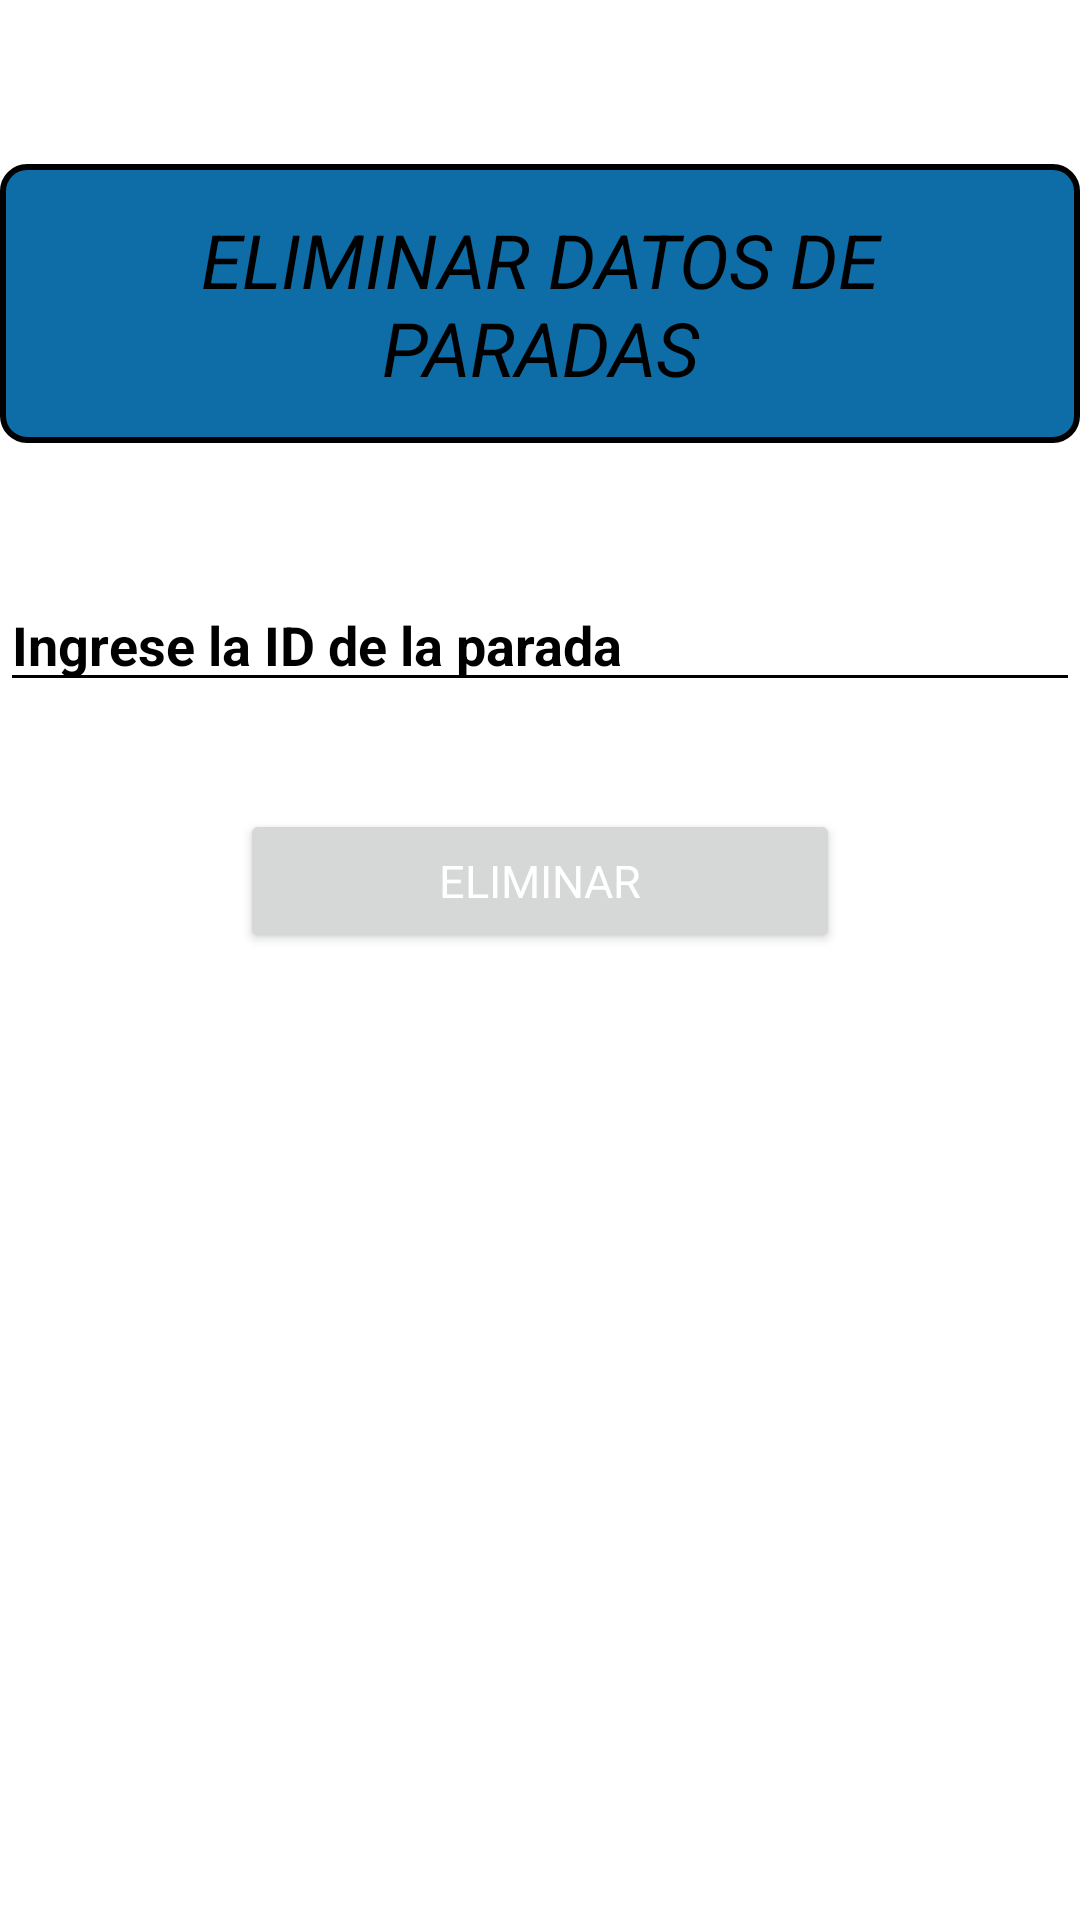

Reconstruct the res/layout file that produces this screen, plus the resources it refers to.
<!-- AndroidManifest.xml: application theme Theme.MiRutaV2 -->
<!-- res/layout/activity_delete_stop.xml -->
<?xml version="1.0" encoding="utf-8"?>
<androidx.constraintlayout.widget.ConstraintLayout xmlns:android="http://schemas.android.com/apk/res/android"
    xmlns:app="http://schemas.android.com/apk/res-auto"
    xmlns:tools="http://schemas.android.com/tools"
    android:layout_width="match_parent"
    android:layout_height="match_parent"
    tools:context=".home.admin.stop.DeleteStopActivity">

    <ImageButton
        android:id="@+id/btnCloseStop"
        android:layout_width="wrap_content"
        android:layout_height="wrap_content"
        android:background="@null"
        android:src="@drawable/ic_close"
        android:layout_margin="20dp"
        app:layout_constraintStart_toStartOf="parent"
        app:layout_constraintTop_toTopOf="parent"/>

    <TextView
        android:id="@+id/TitleStopData"
        android:layout_width="wrap_content"
        android:layout_height="wrap_content"
        app:layout_constraintTop_toTopOf="parent"
        app:layout_constraintBottom_toBottomOf="parent"
        app:layout_constraintStart_toStartOf="parent"
        app:layout_constraintEnd_toEndOf="parent"
        android:theme="@style/Theme.MiRutaV2.titulosAdmin"
        android:text="ELIMINAR DATOS DE PARADAS"
        app:layout_constraintVertical_bias="0.1"/>


    <EditText
        android:id="@+id/DeleteDataidParStop"
        android:layout_width="match_parent"
        android:layout_height="wrap_content"
        android:hint="Ingrese la ID de la parada"
        app:layout_constraintBottom_toBottomOf="parent"
        app:layout_constraintEnd_toEndOf="parent"
        app:layout_constraintStart_toStartOf="parent"
        app:layout_constraintTop_toBottomOf="@+id/TitleStopData"
        app:layout_constraintVertical_bias="0.1"
        android:theme="@style/Theme.MiRutaV2.editTextAdmin"/>


    <Button
        android:layout_width="200dp"
        android:layout_height="wrap_content"
        app:layout_constraintTop_toBottomOf="@+id/DeleteDataidParStop"
        app:layout_constraintBottom_toBottomOf="parent"
        app:layout_constraintStart_toStartOf="parent"
        app:layout_constraintEnd_toEndOf="parent"
        app:layout_constraintVertical_bias="0.1"
        android:text="ELIMINAR"
        android:theme="@style/Theme.MiRutaV2.botones"
        android:id="@+id/btnDeleteStopData"/>

</androidx.constraintlayout.widget.ConstraintLayout>
<!-- resources referenced by this layout -->
<resources>
  <style name="Theme.MiRutaV2.botones">
          <item name="colorPrimary">@color/accent</item>
          <item name="fontFamily">@font/tiltneon</item>
          <item name="android:textSize">15sp</item>
          <item name="android:textColor">@color/white</item>
          <item name="android:layout_margin">15dp</item>
          <item name="android:padding">10dp</item>
      </style>
  <style name="Theme.MiRutaV2.editTextAdmin">
          <item name="fontFamily">@font/tiltneon</item>
          <item name="android:textSize">18sp</item>
          <item name="android:textColorHint">@color/black</item>
          <item name="android:backgroundTint">@color/black</item>
          <item name="android:textStyle">bold</item>
      </style>
  <style name="Theme.MiRutaV2.titulosAdmin">
          <item name="android:textSize">25sp</item>
          <item name="android:textStyle">italic</item>
          <item name="android:textAlignment">center</item>
          <item name="android:textColor">@color/black</item>
          <item name="android:padding">15dp</item>
          <item name="android:background">@drawable/border_basic1</item>
      </style>
  <style name="Theme.MiRutaV2" parent="Theme.MaterialComponents.DayNight.NoActionBar">
          
          <item name="colorPrimary">@color/purple_500</item>
          <item name="colorPrimaryVariant">@color/purple_700</item>
          <item name="colorOnPrimary">@color/white</item>
          
          <item name="colorSecondary">@color/teal_200</item>
          <item name="colorSecondaryVariant">@color/teal_700</item>
          <item name="colorOnSecondary">@color/black</item>
          
          <item name="android:statusBarColor">@color/background_cards</item>
          
      </style>
  <color name="accent">#FF9500</color>
  <color name="white">#FFFFFFFF</color>
  <color name="black">#FF000000</color>
  <!-- drawable border_basic1 (drawable) -->
  <?xml version="1.0" encoding="utf-8"?>
  <shape xmlns:android="http://schemas.android.com/apk/res/android">
      <stroke
          android:color="@color/black"
          android:width="2dp"/>
  
      <solid
          android:color="@color/background_cards"/>
  
      <corners
          android:radius="8dp"/>
  </shape>
  <color name="purple_500">#FF6200EE</color>
  <color name="purple_700">#FF3700B3</color>
  <color name="teal_200">#FF03DAC5</color>
  <color name="teal_700">#FF018786</color>
  <color name="background_cards">#0E6CA6</color>
</resources>
